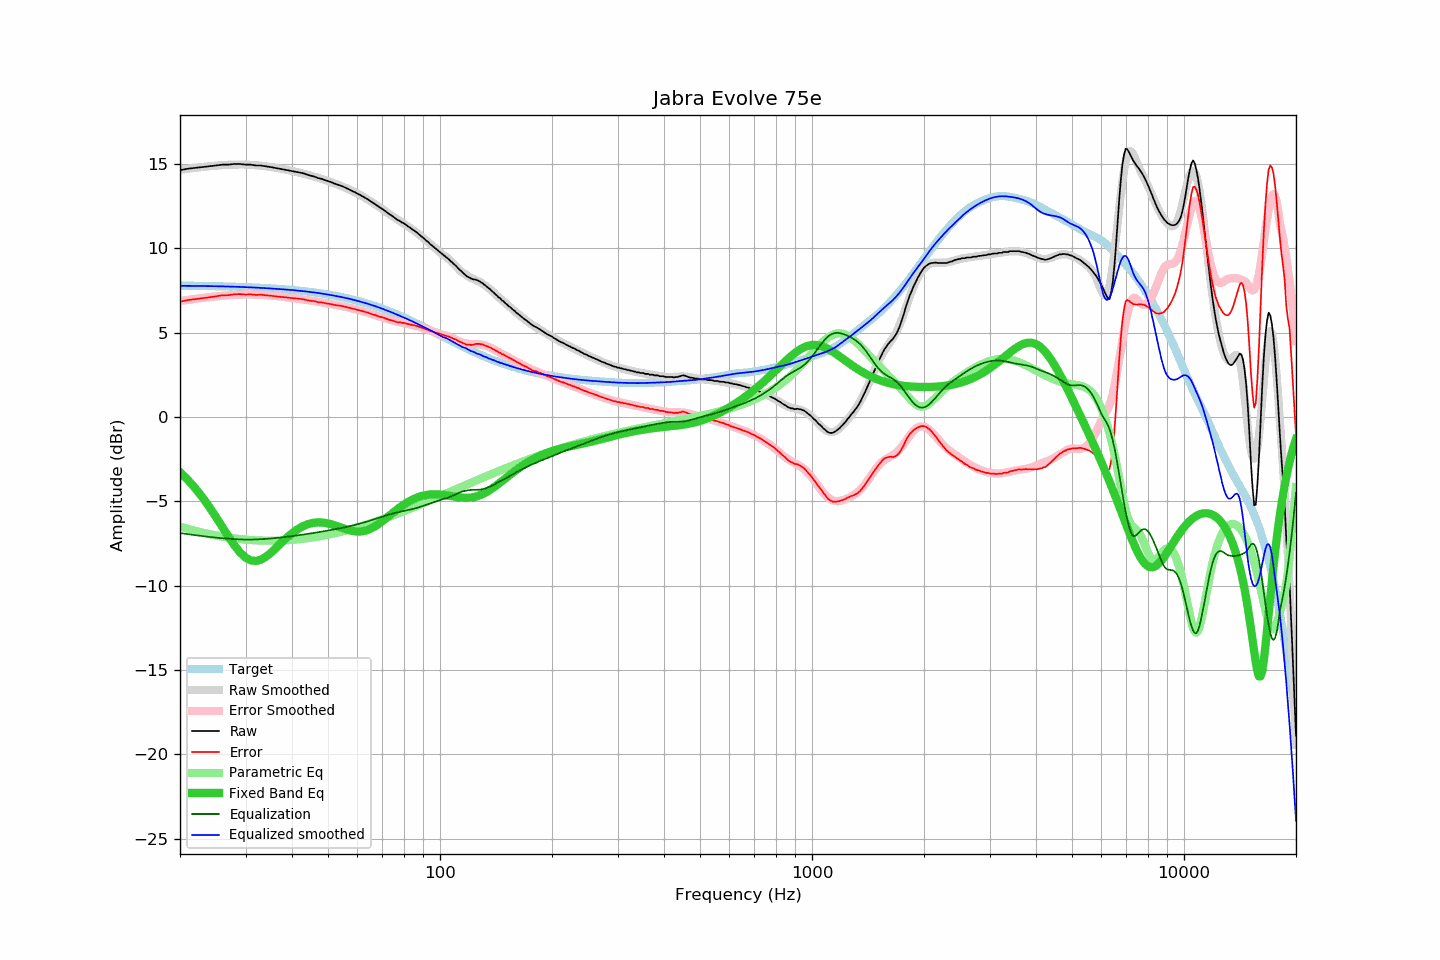

The table this chart was drawn from, first rows:
frequency, raw, error, smoothed, error_smoothed, equalization, parametric_eq, equalized_raw, equalized_smoothed, target
20, 14.64, 6.84, 14.66, 6.88, -6.88, -3.27, 7.76, 7.78, 7.80
21, 14.73, 6.94, 14.73, 6.95, -6.95, -3.73, 7.78, 7.78, 7.79
22, 14.78, 7.00, 14.79, 7.01, -7.01, -4.23, 7.77, 7.78, 7.78
23, 14.83, 7.05, 14.84, 7.06, -7.06, -4.77, 7.77, 7.77, 7.78
24, 14.87, 7.10, 14.88, 7.11, -7.11, -5.35, 7.76, 7.76, 7.77
25, 14.92, 7.16, 14.91, 7.15, -7.15, -5.94, 7.77, 7.76, 7.76
26, 14.97, 7.22, 14.94, 7.19, -7.19, -6.53, 7.78, 7.75, 7.75
27, 14.97, 7.23, 14.96, 7.22, -7.22, -7.10, 7.75, 7.74, 7.74
28, 15.01, 7.28, 14.97, 7.24, -7.24, -7.61, 7.77, 7.73, 7.73
29, 15.01, 7.29, 14.98, 7.26, -7.26, -8.03, 7.75, 7.72, 7.72
30, 14.97, 7.26, 14.98, 7.27, -7.27, -8.33, 7.70, 7.71, 7.71
31, 14.97, 7.28, 14.96, 7.27, -7.27, -8.50, 7.70, 7.69, 7.69
32, 14.92, 7.24, 14.94, 7.26, -7.26, -8.54, 7.66, 7.68, 7.68
33, 14.92, 7.26, 14.91, 7.25, -7.25, -8.46, 7.67, 7.66, 7.66
34, 14.87, 7.22, 14.87, 7.23, -7.23, -8.30, 7.64, 7.64, 7.65
35, 14.83, 7.20, 14.83, 7.21, -7.21, -8.08, 7.62, 7.63, 7.63
36, 14.78, 7.16, 14.79, 7.18, -7.18, -7.83, 7.60, 7.61, 7.62
37, 14.73, 7.13, 14.75, 7.15, -7.15, -7.57, 7.58, 7.59, 7.60
38, 14.69, 7.11, 14.70, 7.13, -7.13, -7.33, 7.56, 7.57, 7.58
39, 14.64, 7.08, 14.65, 7.10, -7.10, -7.10, 7.54, 7.55, 7.56
40, 14.59, 7.05, 14.60, 7.06, -7.06, -6.90, 7.53, 7.53, 7.54
41, 14.55, 7.04, 14.54, 7.03, -7.03, -6.72, 7.52, 7.51, 7.51
42, 14.50, 7.01, 14.49, 7.00, -7.00, -6.57, 7.50, 7.49, 7.49
43, 14.45, 6.98, 14.43, 6.97, -6.97, -6.46, 7.48, 7.46, 7.47
44, 14.37, 6.93, 14.37, 6.93, -6.93, -6.37, 7.44, 7.44, 7.44
45, 14.31, 6.89, 14.31, 6.90, -6.90, -6.31, 7.41, 7.41, 7.42
46, 14.26, 6.87, 14.25, 6.87, -6.87, -6.27, 7.39, 7.39, 7.39
47, 14.17, 6.81, 14.19, 6.83, -6.83, -6.25, 7.34, 7.36, 7.36
48, 14.13, 6.80, 14.13, 6.80, -6.80, -6.26, 7.33, 7.33, 7.33
49, 14.06, 6.76, 14.06, 6.77, -6.77, -6.28, 7.29, 7.30, 7.30
50, 13.99, 6.72, 14.00, 6.73, -6.73, -6.31, 7.26, 7.27, 7.27
51, 13.93, 6.69, 13.93, 6.70, -6.70, -6.36, 7.23, 7.23, 7.24
52, 13.85, 6.65, 13.86, 6.66, -6.66, -6.42, 7.19, 7.20, 7.20
53, 13.79, 6.62, 13.79, 6.63, -6.63, -6.48, 7.16, 7.16, 7.17
54, 13.73, 6.60, 13.72, 6.59, -6.59, -6.54, 7.14, 7.13, 7.13
55, 13.66, 6.57, 13.65, 6.56, -6.56, -6.60, 7.10, 7.09, 7.09
56, 13.58, 6.52, 13.57, 6.52, -6.52, -6.66, 7.06, 7.05, 7.06
57, 13.50, 6.48, 13.50, 6.48, -6.48, -6.71, 7.02, 7.02, 7.02
58, 13.41, 6.43, 13.42, 6.44, -6.44, -6.75, 6.97, 6.98, 6.98
59, 13.34, 6.41, 13.34, 6.40, -6.40, -6.78, 6.94, 6.94, 6.93
60, 13.25, 6.36, 13.25, 6.36, -6.36, -6.79, 6.89, 6.89, 6.89
61, 13.17, 6.32, 13.17, 6.32, -6.32, -6.79, 6.85, 6.85, 6.85
62, 13.08, 6.27, 13.08, 6.27, -6.27, -6.77, 6.81, 6.81, 6.81
63, 12.99, 6.23, 12.99, 6.23, -6.23, -6.74, 6.76, 6.76, 6.76
64, 12.91, 6.19, 12.90, 6.18, -6.18, -6.69, 6.73, 6.71, 6.72
65, 12.80, 6.13, 12.80, 6.14, -6.14, -6.63, 6.66, 6.67, 6.67
66, 12.71, 6.09, 12.71, 6.09, -6.09, -6.56, 6.62, 6.62, 6.62
67, 12.62, 6.05, 12.62, 6.04, -6.04, -6.47, 6.58, 6.58, 6.57
68, 12.52, 6.00, 12.52, 6.00, -6.00, -6.38, 6.52, 6.52, 6.52
69, 12.42, 5.94, 12.43, 5.95, -5.95, -6.28, 6.47, 6.47, 6.48
70, 12.34, 5.91, 12.33, 5.91, -5.91, -6.18, 6.43, 6.42, 6.43
71, 12.24, 5.86, 12.23, 5.86, -5.86, -6.07, 6.38, 6.37, 6.38
72, 12.14, 5.82, 12.14, 5.82, -5.82, -5.97, 6.32, 6.32, 6.32
73, 12.04, 5.77, 12.05, 5.78, -5.78, -5.86, 6.26, 6.27, 6.27
74, 11.96, 5.74, 11.96, 5.75, -5.75, -5.75, 6.21, 6.22, 6.22
75, 11.87, 5.70, 11.87, 5.71, -5.71, -5.65, 6.16, 6.16, 6.17
76, 11.77, 5.65, 11.79, 5.68, -5.68, -5.55, 6.09, 6.11, 6.12
77, 11.68, 5.62, 11.71, 5.65, -5.65, -5.45, 6.03, 6.06, 6.06
78, 11.63, 5.62, 11.63, 5.62, -5.62, -5.36, 6.01, 6.00, 6.01
79, 11.54, 5.58, 11.55, 5.59, -5.59, -5.27, 5.95, 5.95, 5.96
... 553 more rows
